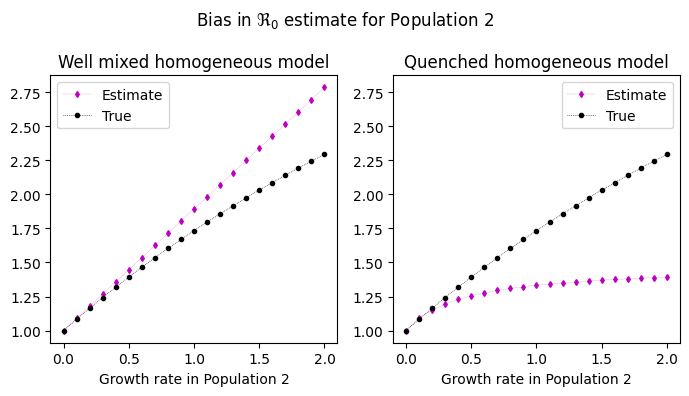

Reproduce this figure in Python.
# -*- coding: utf-8 -*-
"""
Created on Tue Dec 17 12:37:58 2024

[redacted]
"""

import numpy as np
import matplotlib.pyplot as plt
plt.rcParams["font.family"] = "monospace"
plt.rcParams["font.monospace"] = ["Consolas"]
# Ground Reality, 
#Population 1
alpha = 2 #Exponent
cutoff = 70 #Maximum degree in the network that is allowed
degrees = np.array(list(range(1, cutoff+1))).astype(float)
Nk = degrees**-alpha
Nk = Nk/np.sum(Nk)

DegreeSquareAvg = np.sum(Nk*degrees**2)
DegreeAvg = np.sum(Nk*degrees)
k1 = DegreeAvg
kr1 = DegreeSquareAvg/DegreeAvg

lambda1 = 0.5
Gamma = 1.0
beta1 = (lambda1 + Gamma)/(kr1-2)
T1_exp = 1/(lambda1 + beta1 + Gamma)



# Population 2
alpha = 2 #Exponent
cutoff = 30 #Maximum degree in the network that is allowed
degrees = np.array(list(range(1, cutoff+1))).astype(float)
Nk = degrees**-alpha
Nk = Nk/np.sum(Nk)

DegreeSquareAvg = np.sum(Nk*degrees**2)
DegreeAvg = np.sum(Nk*degrees)
k2 = DegreeAvg

kr2 = DegreeSquareAvg/DegreeAvg

lambda2s = np.arange(0, 2.1, 0.1)
Gamma = 1.0
beta2s = (lambda2s + Gamma)/(kr2-2)
R0_2s = 1 + lambda2s/(beta2s + Gamma)

# Case A:
EstimatorR0_1 = 1/(1-lambda1*T1_exp)
EstimatorR0_2s = (1 + (lambda2s - lambda1)*T1_exp)/(1-lambda1*T1_exp)
EstimatorGamma = 1/T1_exp - lambda1

plt.figure(figsize=(7,4))
plt.suptitle(f'Bias in $\Re_0$ estimate for Population 2')
a1 = plt.subplot(1, 2, 1)
plt.plot(lambda2s, EstimatorR0_2s, label = 'Estimate', lw = 0.1, marker = 'd', color = 'm', markersize = 3)
plt.plot(lambda2s, R0_2s, label = 'True', lw = 0.5, marker = '.', color = 'k', ls = ':')
plt.legend()
plt.xlabel('Growth rate in Population 2')
plt.title('Well mixed homogeneous model')

# Case B: 
EstimatorR0_1 = 1/(1-lambda1*T1_exp)
EstimatorGamma = ((k1-2)*(1/T1_exp - lambda1)-lambda1)/(k1-1)
EstimatorBeta2 = (lambda2s + EstimatorGamma)/(k2-2)
EstimatorR0_2s = 1 + lambda2s/(EstimatorBeta2 + EstimatorGamma)

plt.subplot(1, 2, 2, sharex = a1, sharey = a1)
plt.plot(lambda2s, EstimatorR0_2s, label = 'Estimate', lw = 0.1, marker = 'd', color = 'm', markersize = 3)
plt.plot(lambda2s, R0_2s, label = 'True', lw = 0.5, marker = '.', color = 'k', ls = ':')
plt.legend()
plt.xlabel('Growth rate in Population 2')
plt.title('Quenched homogeneous model')
plt.tight_layout()
#plt.savefig('Manuscript-Figures/R0_estimate')